The GitHub repository Dante-Cadiz/lemon-qualitycontrol contains a labelled image folder "lemon_dataset" with 2 categories: bad quality, good quality. Examples follow, each with its label.

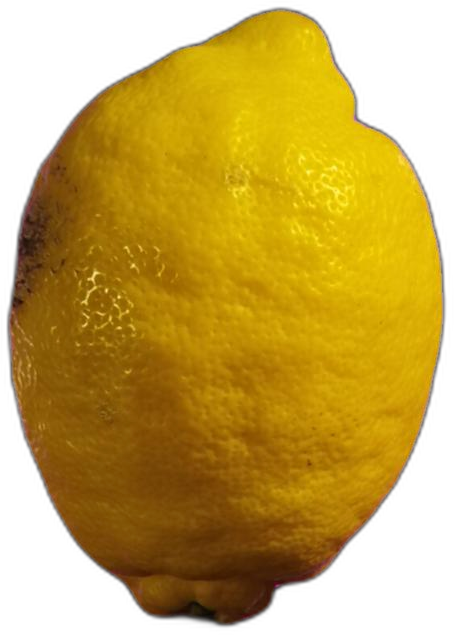
Label: bad quality

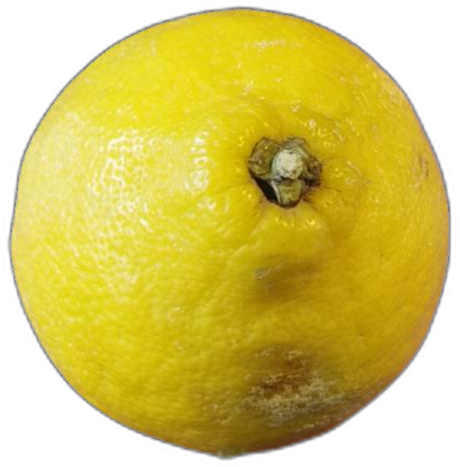
Label: bad quality

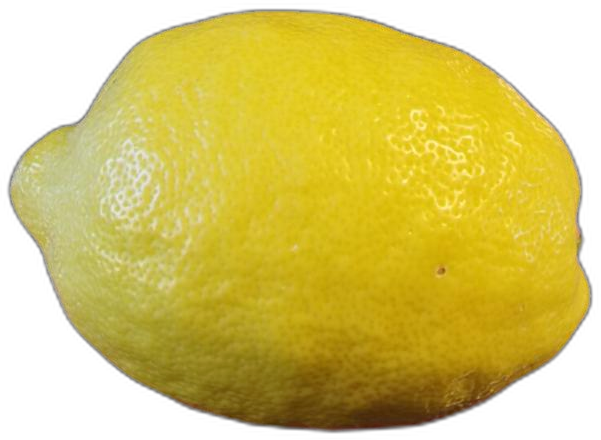
Label: bad quality

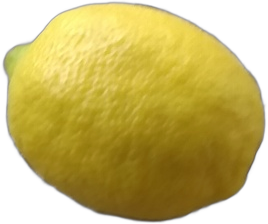
Label: good quality

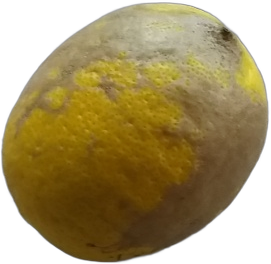
Label: bad quality

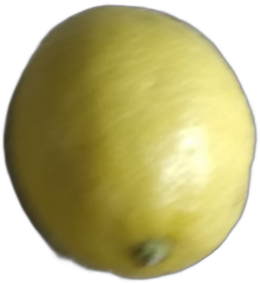
Label: good quality
